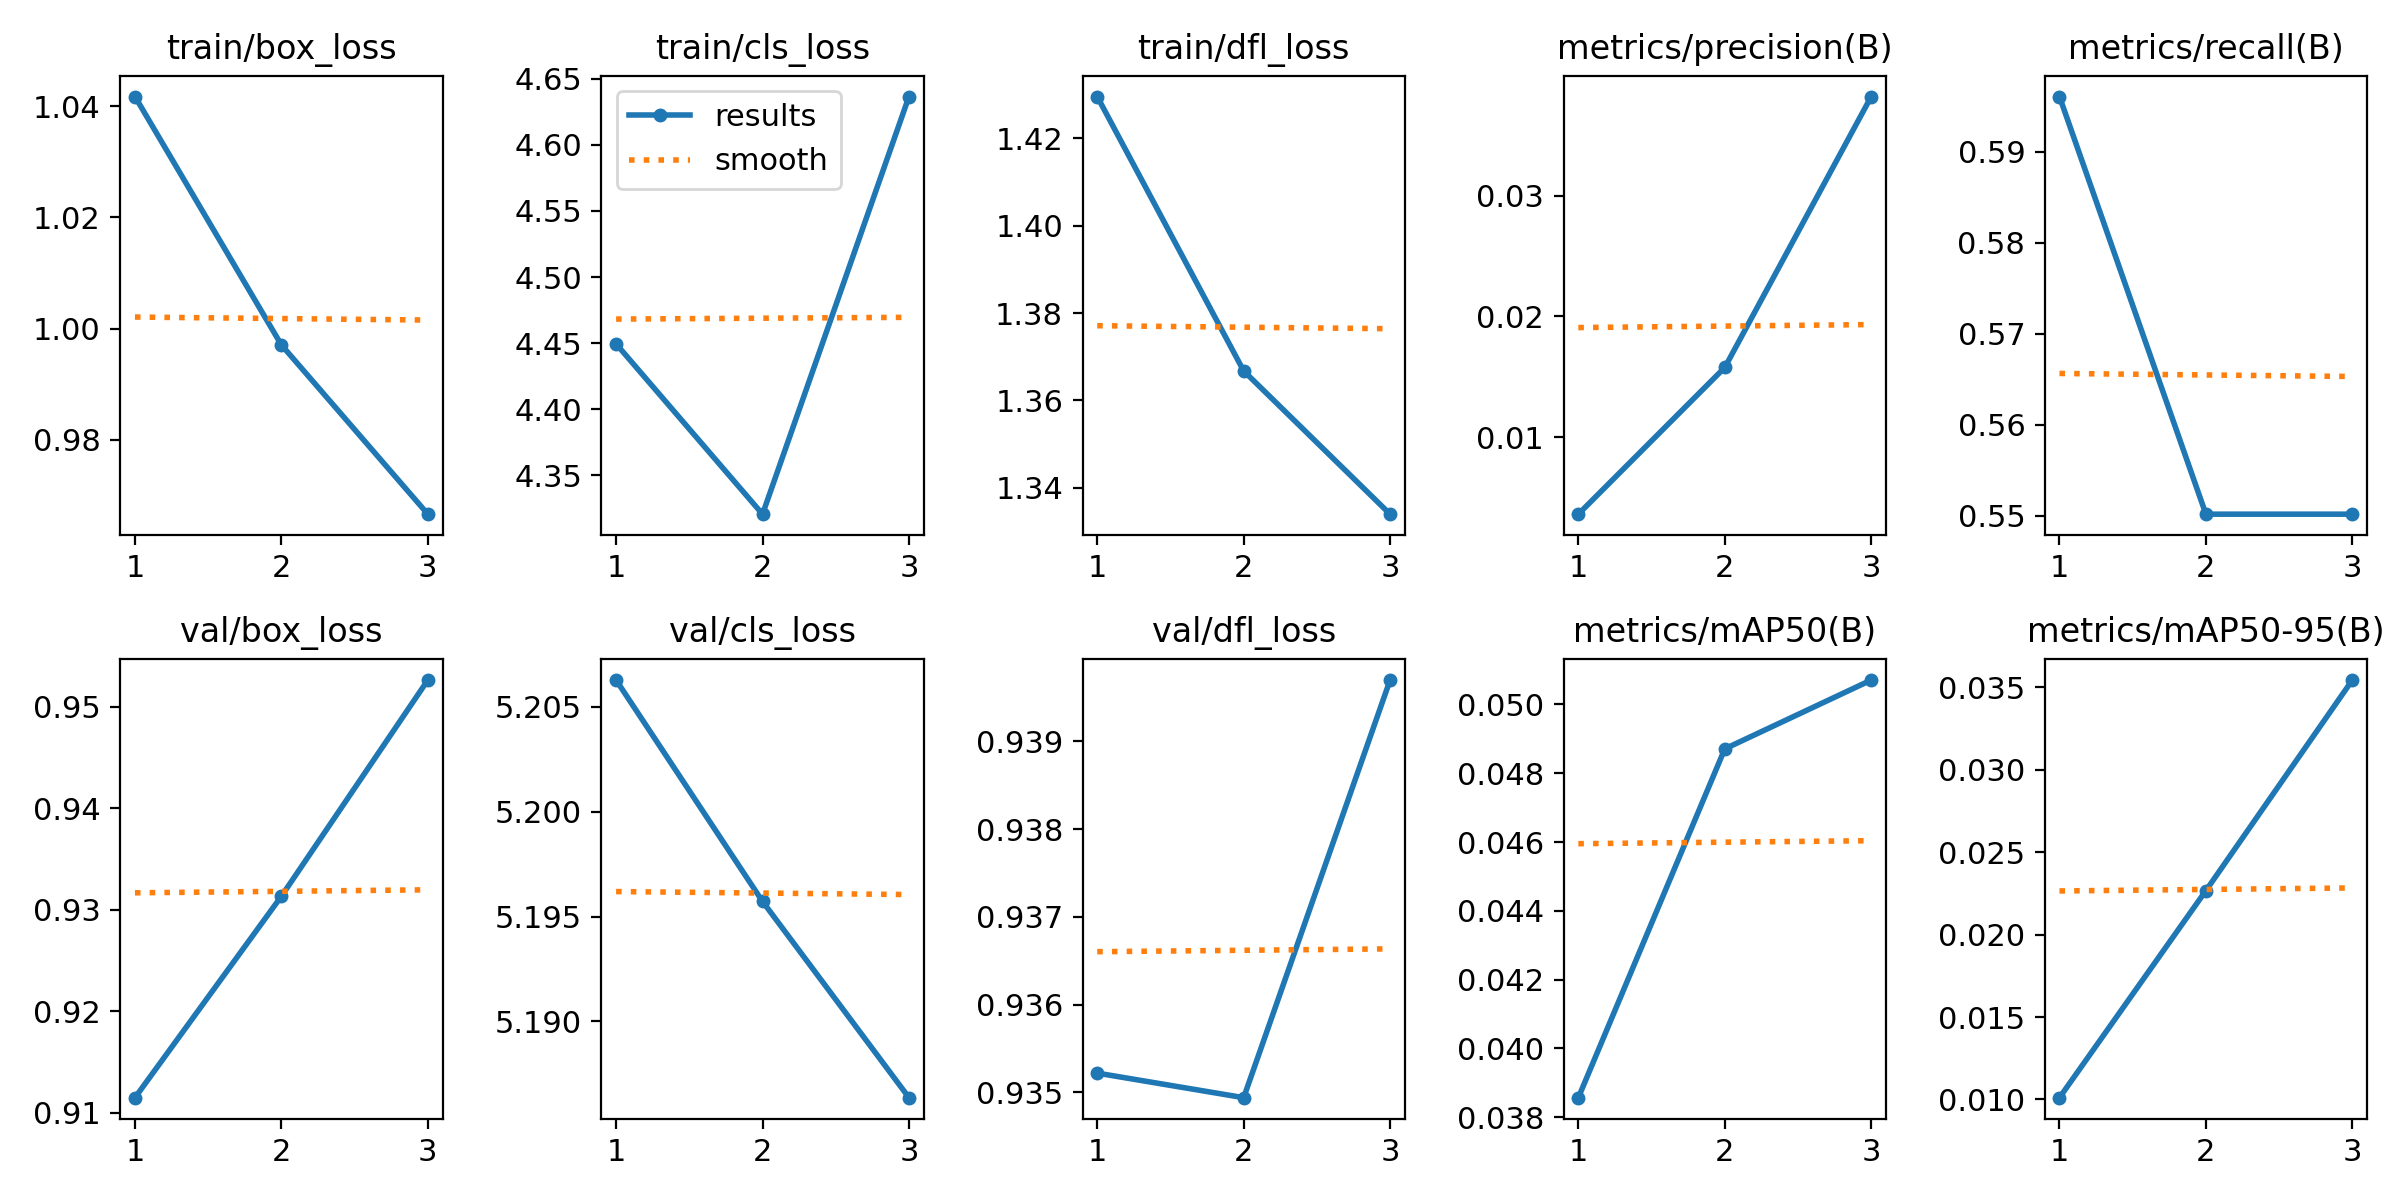

The table this chart was drawn from, first rows:
epoch, time, train/box_loss, train/cls_loss, train/dfl_loss, metrics/precision(B), metrics/recall(B), metrics/mAP50(B), metrics/mAP50-95(B), val/box_loss, val/cls_loss, val/dfl_loss, lr/pg0, lr/pg1, lr/pg2
1, 16.66, 1.042, 4.449, 1.43, 0.00361, 0.5961, 0.03857, 0.01011, 0.9115, 5.206, 0.9352, 2.142e-05, 2.142e-05, 2.142e-05
2, 31.95, 0.9971, 4.321, 1.367, 0.01577, 0.5502, 0.04871, 0.02267, 0.9313, 5.196, 0.9349, 3.34866e-05, 3.34866e-05, 3.34866e-05
3, 47.05, 0.9666, 4.636, 1.334, 0.03823, 0.5502, 0.05071, 0.03544, 0.9526, 5.186, 0.9397, 2.67036e-05, 2.67036e-05, 2.67036e-05
